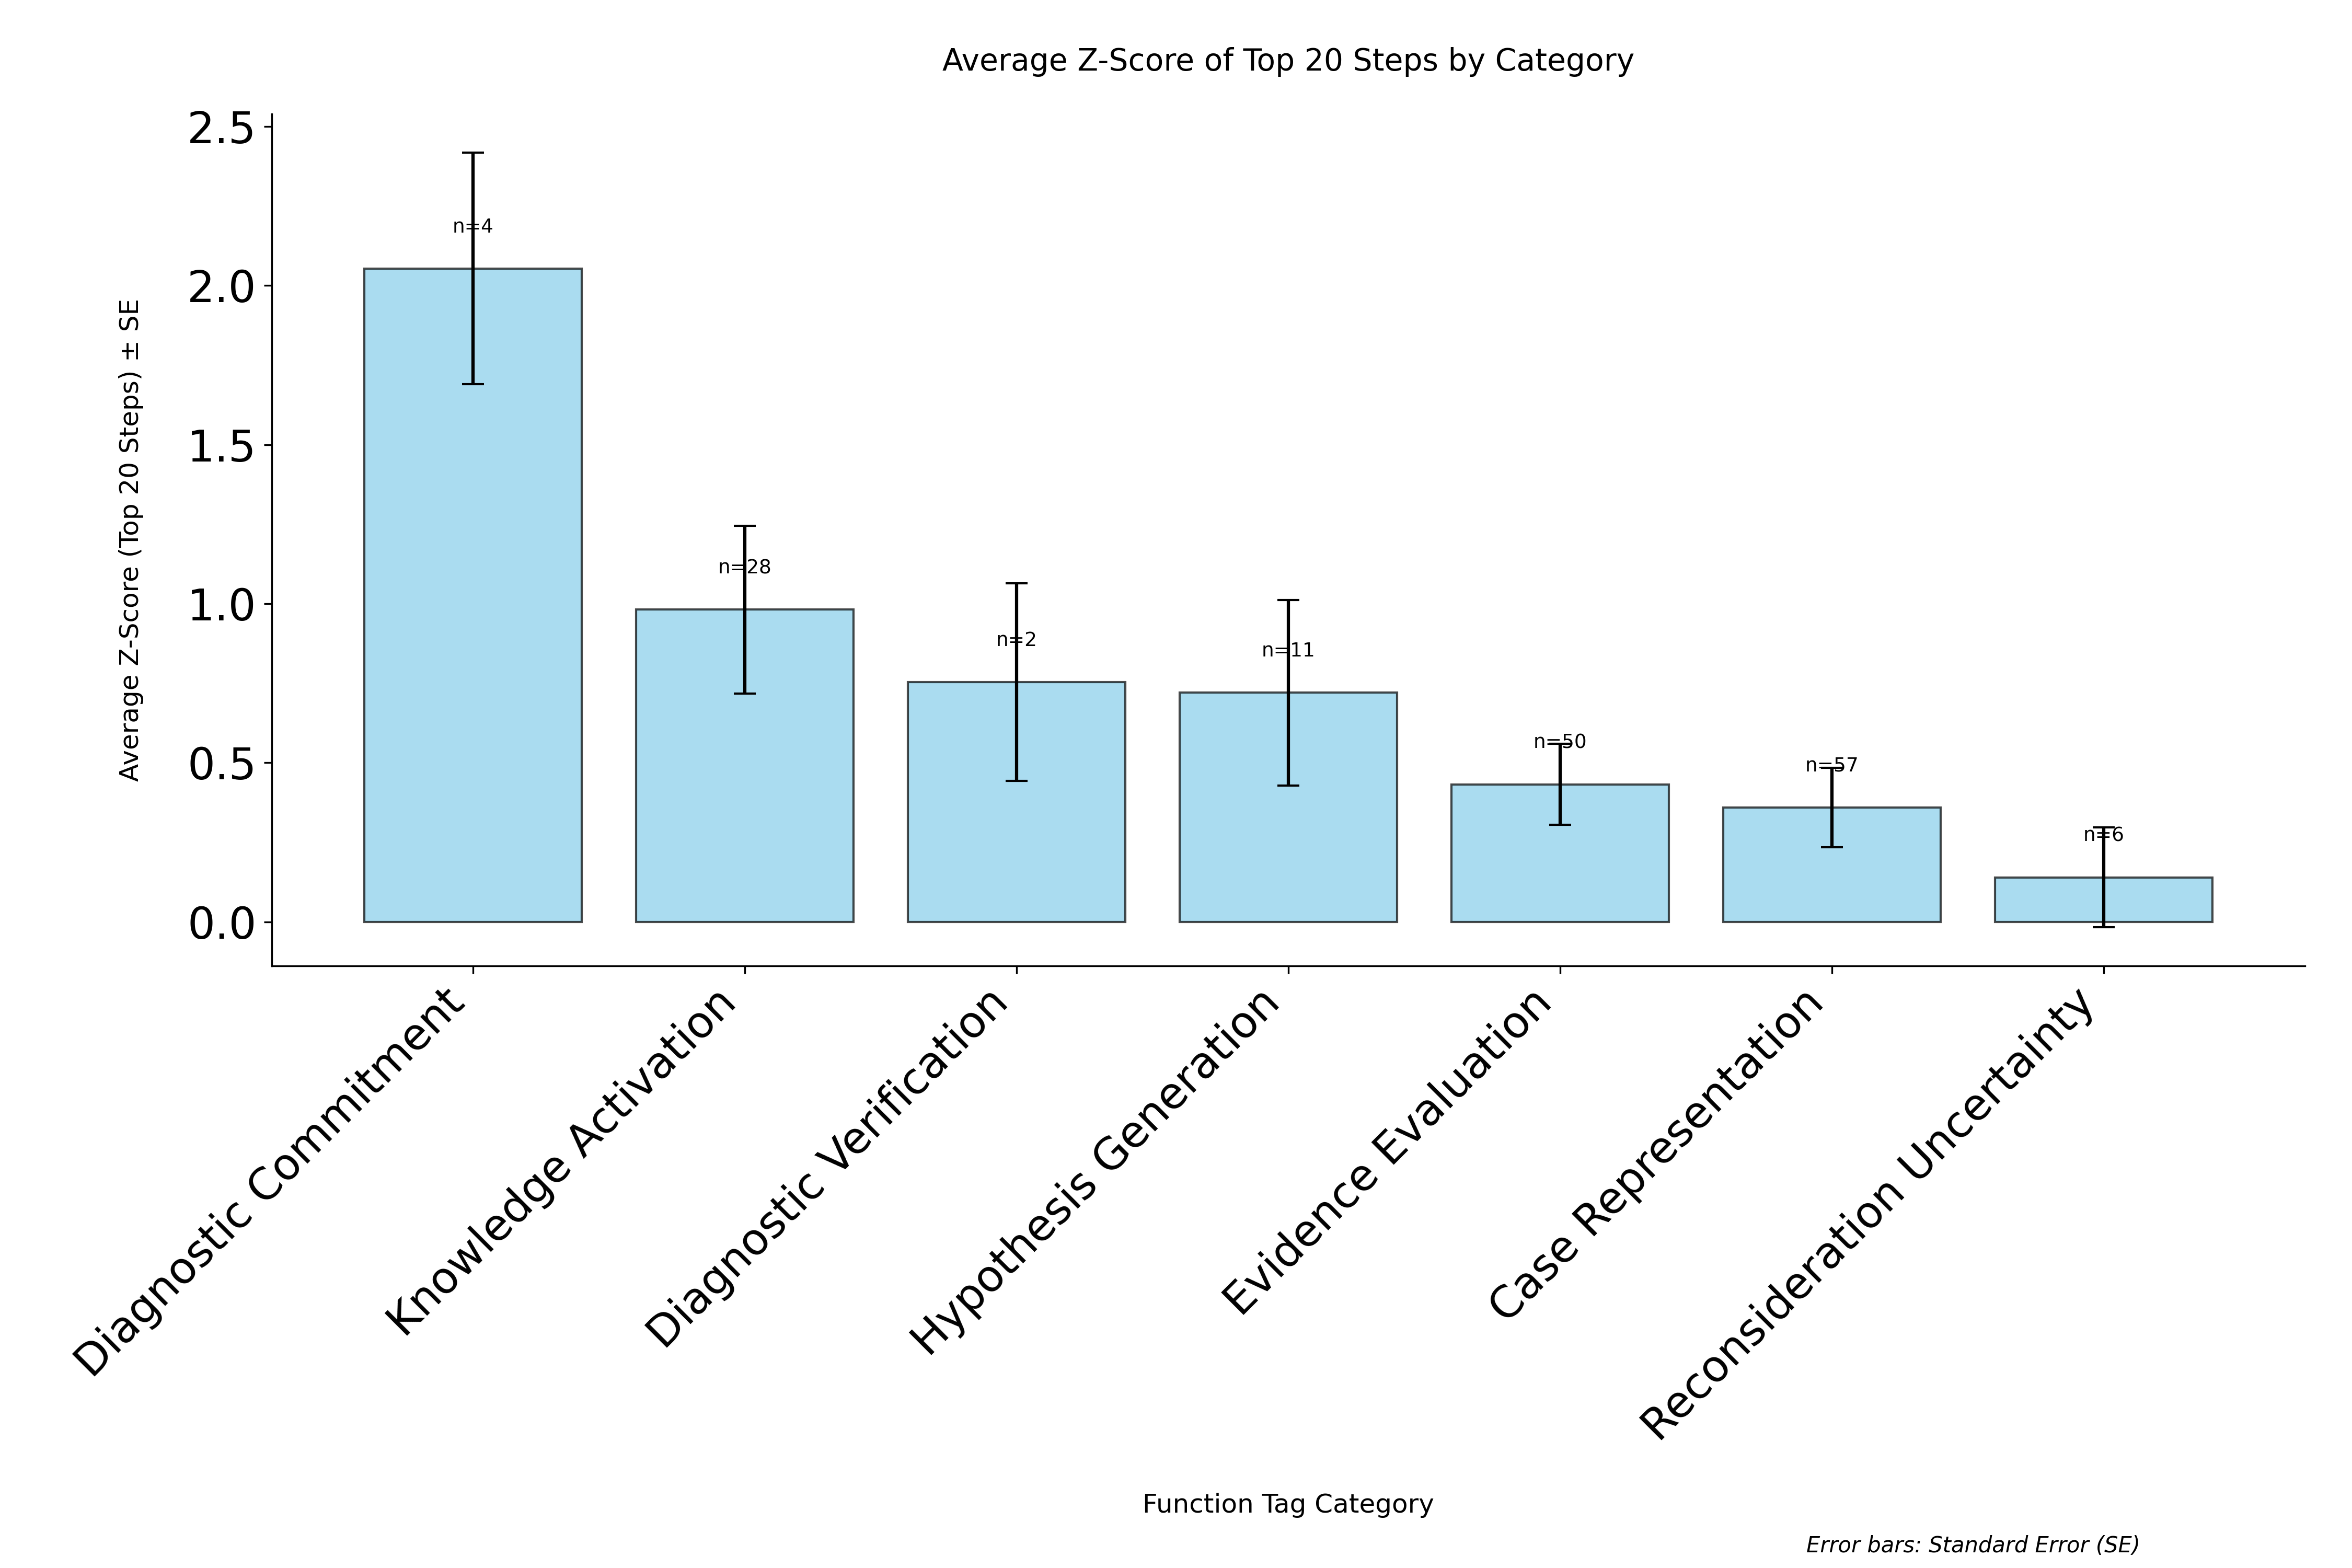

The file beside this chart, header and first rows:
category, avg_zscore, std_zscore, standard_error, count
Diagnostic Commitment, 2.053, 0.7271, 0.3635, 4
Knowledge Activation, 0.9815, 1.394, 0.2635, 28
Diagnostic Verification, 0.7537, 0.4383, 0.3099, 2
Hypothesis Generation, 0.7207, 0.9666, 0.2914, 11
Evidence Evaluation, 0.4325, 0.8977, 0.127, 50
Case Representation, 0.3603, 0.9433, 0.1249, 57
Reconsideration Uncertainty, 0.1402, 0.3826, 0.1562, 6
